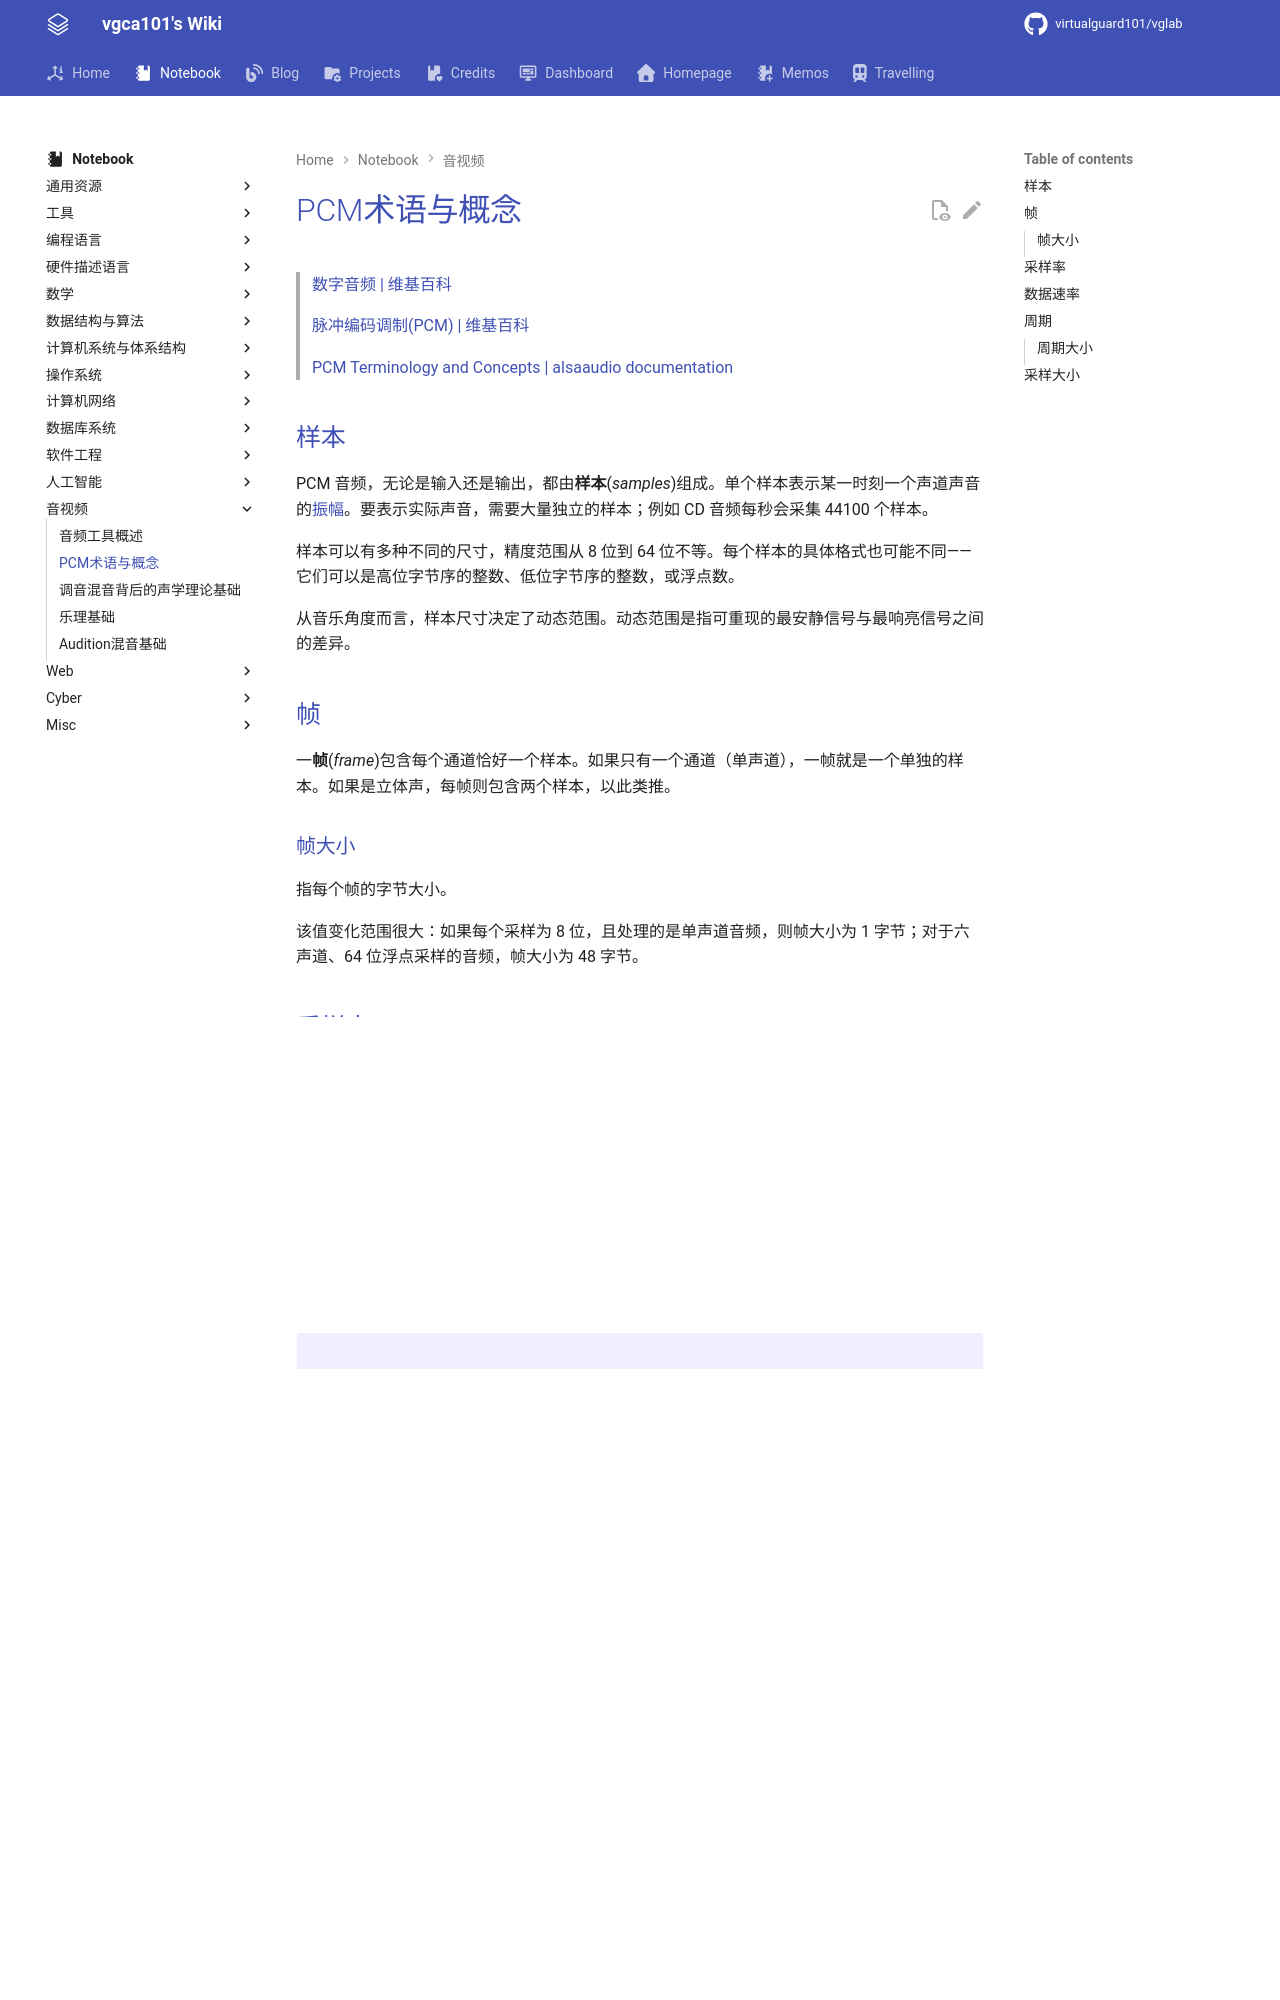

repository: virtualguard101/wiki · page: note/audio/PCM术语与概念/index.html · generator: mkdocs

---
date: 2026-09-10 10:54:34
title: PCM术语与概念
permalink: pcm-terminology-and-concepts
publish: true
tags:
  - 音视频
---

# PCM术语与概念

> [数字音频 | 维基百科](https://zh.wikipedia.org/wiki/%E6%95%B8%E4%BD%8D%E9%9F%B3%E8%A8%8A)
>
> [脉冲编码调制(PCM) | 维基百科](https://zh.wikipedia.org/wiki/%E8%84%88%E8%A1%9D%E7%B7%A8%E7%A2%BC%E8%AA%BF%E8%AE%8A)
>
> [PCM Terminology and Concepts | alsaaudio documentation](https://larsimmisch.github.io/pyalsaaudio/terminology.html)

## 样本

PCM 音频，无论是输入还是输出，都由**样本**(*samples*)组成。单个样本表示某一时刻一个声道声音的[振幅](调音混音背后的声学理论基础.md#振幅)。要表示实际声音，需要大量独立的样本；例如 CD 音频每秒会采集 44100 个样本。

样本可以有多种不同的尺寸，精度范围从 8 位到 64 位不等。每个样本的具体格式也可能不同——它们可以是高位字节序的整数、低位字节序的整数，或浮点数。

从音乐角度而言，样本尺寸决定了动态范围。动态范围是指可重现的最安静信号与最响亮信号之间的差异。

## 帧

一**帧**(*frame*)包含每个通道恰好一个样本。如果只有一个通道（单声道），一帧就是一个单独的样本。如果是立体声，每帧则包含两个样本，以此类推。

### 帧大小

指每个帧的字节大小。

该值变化范围很大：如果每个采样为 8 位，且处理的是单声道音频，则帧大小为 1 字节；对于六声道、64 位浮点采样的音频，帧大小为 48 字节。

## 采样率

PCM 音频由连续的音频帧流构成。

**采样率**(*sample rate*)控制着当前帧被替换的频率。例如，8000 Hz 的采样率意味着每秒播放或采集 8000 次新帧。

## 数据速率

指在特定帧大小和采样率下，每秒必须消耗或提供的字节数。也叫**比特率**(*bit rate*)。

$$
\text{数据速率} = \text{帧大小} \times \text{采样率}
$$

!!! example
    8000 Hz 单声道声音，采用 8 位（1 字节）采样，其数据速率为 8000 * 1 * 1 = 8 kb/s 或 64 kbit/s。这通常用于电话通信。

    96000 Hz、6 声道声音，采用 64 位（8 字节）采样，其数据速率为 96000 * 6 * 8 = 4608 kb/s（每秒近 5 MB 的声音数据）。

如果数据速率要求未得到满足，就会发生溢出（在录音时）或欠载（在播放时）；术语“xrun”用于指代这两种事件中的任何一种。
